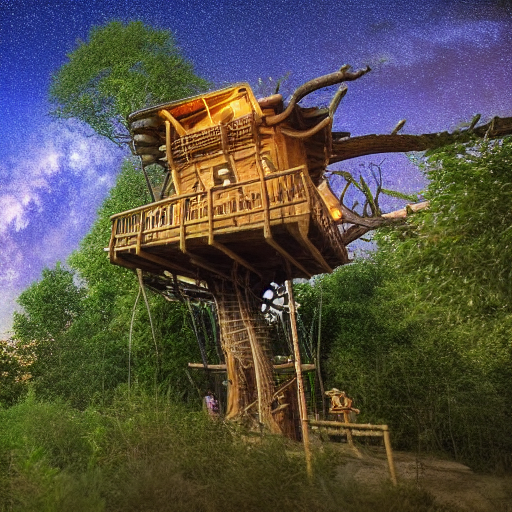
Generation parameters embedded in this image by ComfyUI (PNG 'prompt' text chunk: the API-format workflow graph, JSON):
{"1":{"inputs":{"width":512,"height":512,"batch_size":1},"class_type":"EmptyLatentImage","_meta":{"title":"Empty Latent Image"}},"2":{"inputs":{"seed":596685034881574,"steps":20,"cfg":8.0,"sampler_name":"euler","scheduler":"normal","denoise":1.0,"model":["4",0],"positive":["7",0],"negative":["6",0],"latent_image":["1",0]},"class_type":"KSampler","_meta":{"title":"KSampler"}},"3":{"inputs":{"samples":["2",0],"vae":["4",2]},"class_type":"VAEDecode","_meta":{"title":"VAE Decode"}},"4":{"inputs":{"ckpt_name":"v1-5-pruned-emaonly-fp16.safetensors"},"class_type":"CheckpointLoaderSimple","_meta":{"title":"Load Checkpoint"}},"5":{"inputs":{"filename_prefix":"ComfyUI","images":["3",0]},"class_type":"SaveImage","_meta":{"title":"Save Image"}},"6":{"inputs":{"text":"","clip":["4",1]},"class_type":"CLIPTextEncode","_meta":{"title":"CLIP Text Encode (Prompt)"}},"7":{"inputs":{"text":"A whimsical treehouse village connected by rope bridges under a starry sky.","clip":["4",1]},"class_type":"CLIPTextEncode","_meta":{"title":"CLIP Text Encode (Prompt)"}}}